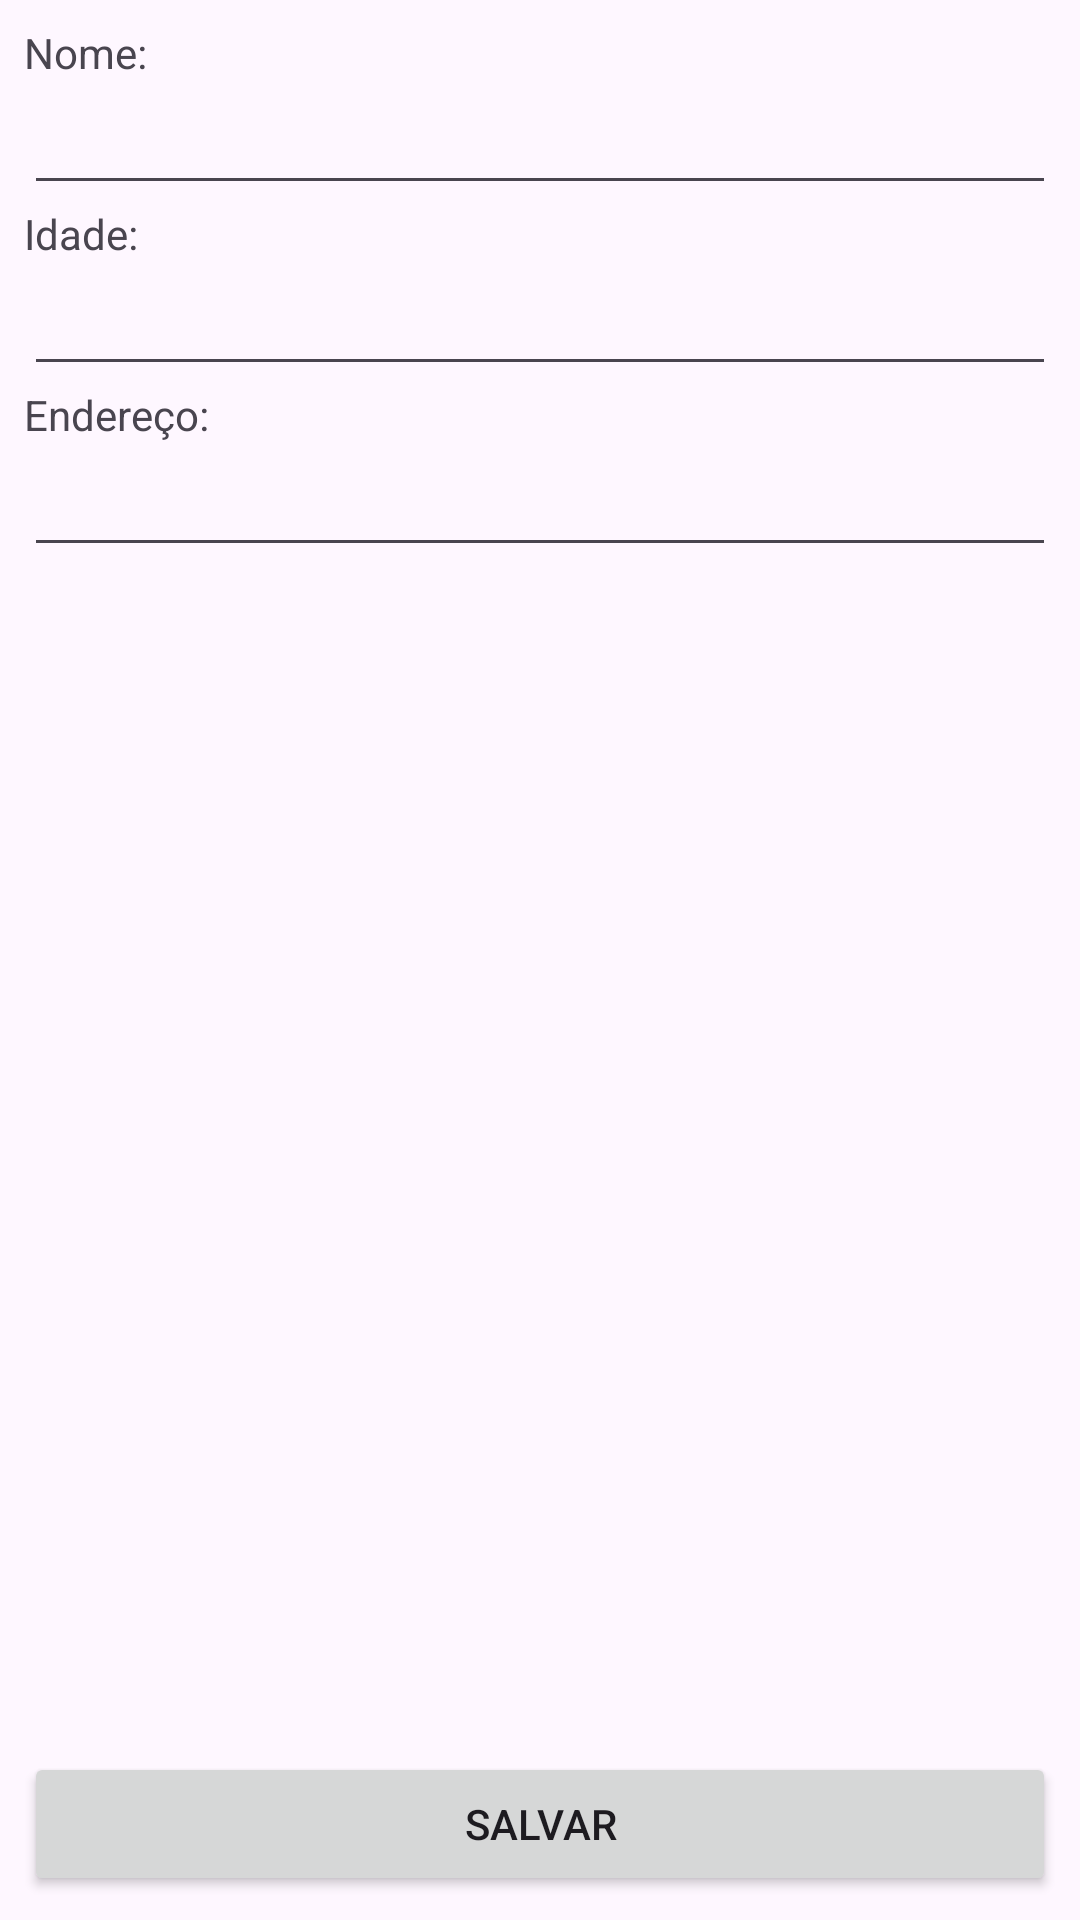

The Android layout XML behind this screen, and the referenced resources:
<!-- AndroidManifest.xml: application theme Theme.Atividade1Bim -->
<!-- res/layout/content_main.xml -->
<?xml version="1.0" encoding="utf-8"?>
<RelativeLayout xmlns:android="http://schemas.android.com/apk/res/android"
    xmlns:app="http://schemas.android.com/apk/res-auto"
    android:layout_width="match_parent"
    android:layout_height="match_parent"
    android:padding="8dp"
    app:layout_behavior="@string/appbar_scrolling_view_behavior">

    <LinearLayout
        android:layout_width="match_parent"
        android:layout_height="wrap_content"
        android:orientation="vertical">

        <TextView
            android:id="@+id/nomeLabel"
            android:layout_width="wrap_content"
            android:layout_height="wrap_content"
            android:text="Nome:" />

        <EditText
            android:id="@+id/nome"
            android:layout_width="match_parent"
            android:layout_height="wrap_content"
            android:inputType="text"
            android:imeOptions="actionNext" />

        <TextView
            android:id="@+id/idadeLabel"
            android:layout_width="wrap_content"
            android:layout_height="wrap_content"
            android:text="Idade:" />

        <EditText
            android:id="@+id/idade"
            android:layout_width="match_parent"
            android:layout_height="wrap_content"
            android:inputType="number"
            android:imeOptions="actionNext" />

        <TextView
            android:id="@+id/enderecoLabel"
            android:layout_width="wrap_content"
            android:layout_height="wrap_content"
            android:text="Endereço:" />

        <EditText
            android:id="@+id/endereco"
            android:layout_width="match_parent"
            android:layout_height="wrap_content"
            android:inputType="text"
            android:imeOptions="actionDone" />

    </LinearLayout>

    <Button
        android:id="@+id/botaoSalvar"
        android:layout_width="match_parent"
        android:layout_height="wrap_content"
        android:layout_alignParentBottom="true"
        android:text="Salvar" />

</RelativeLayout>
<!-- resources referenced by this layout -->
<resources>
  <style name="Theme.Atividade1Bim" parent="Base.Theme.Atividade1Bim" />
  <style name="Base.Theme.Atividade1Bim" parent="Theme.Material3.DayNight.NoActionBar">
          
          
      </style>
</resources>
